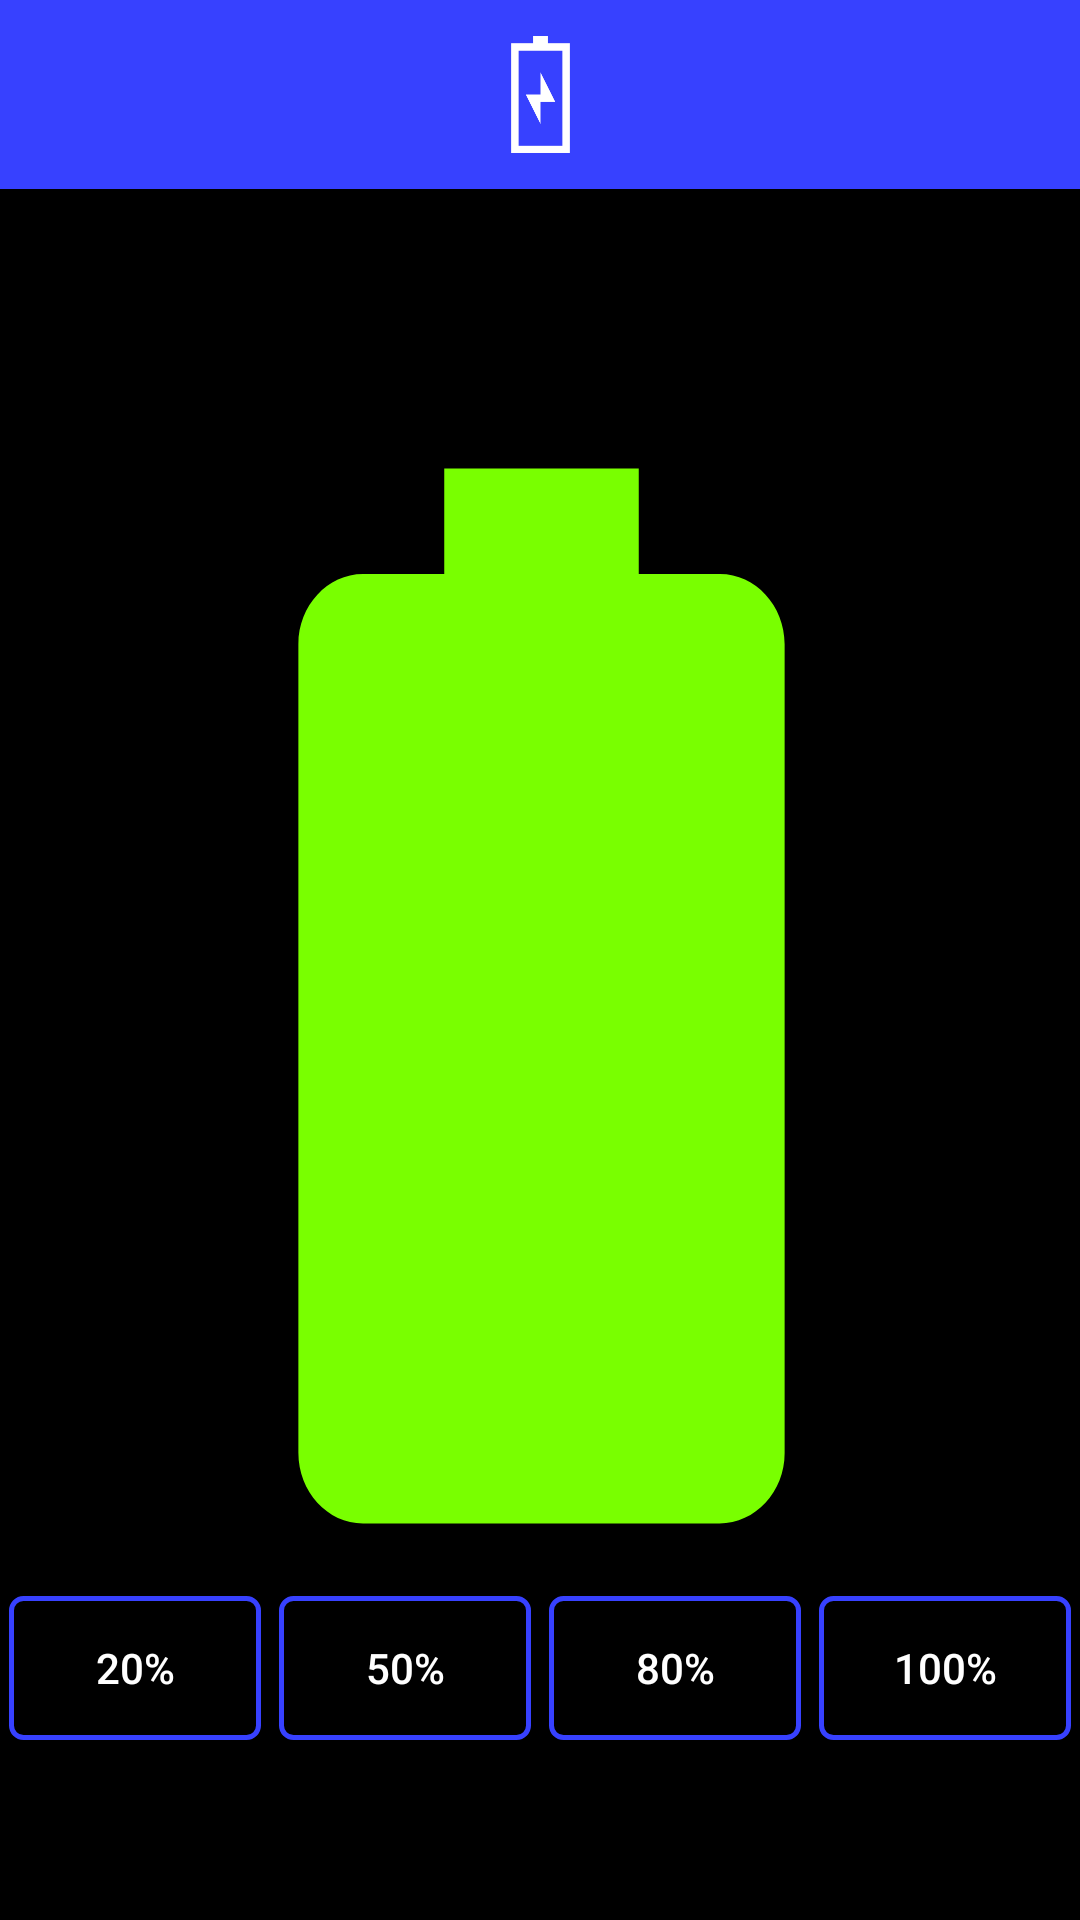

Reconstruct the res/layout file that produces this screen, plus the resources it refers to.
<!-- AndroidManifest.xml: application theme AppTheme -->
<!-- res/layout/activity_battery.xml -->
<?xml version="1.0" encoding="utf-8"?>
<android.support.constraint.ConstraintLayout xmlns:android="http://schemas.android.com/apk/res/android"
    xmlns:app="http://schemas.android.com/apk/res-auto"
    xmlns:tools="http://schemas.android.com/tools"
    android:layout_width="match_parent"
    android:layout_height="match_parent"
    android:background="#000000"
    tools:context=".BatteryActivity">


    <ImageView
        android:id="@+id/imageView2"
        android:layout_width="match_parent"
        android:layout_height="63dp"
        android:background="@color/colorBlue"
        android:padding="12dp"
        android:scaleType="centerInside"
        app:layout_constraintBottom_toBottomOf="parent"
        app:layout_constraintEnd_toEndOf="parent"
        app:layout_constraintHorizontal_bias="1.0"
        app:layout_constraintStart_toStartOf="parent"
        app:layout_constraintTop_toTopOf="parent"
        app:layout_constraintVertical_bias="0.0"
        app:srcCompat="@drawable/battery" />

    <ImageView
        android:visibility="invisible"
        android:id="@+id/batterytwenty"
        android:layout_width="389dp"
        android:layout_height="422dp"
        android:layout_marginStart="8dp"
        android:layout_marginLeft="8dp"
        android:layout_marginTop="8dp"
        android:layout_marginEnd="8dp"
        android:layout_marginRight="8dp"
        android:layout_marginBottom="8dp"
        android:background="@drawable/batterytwenty"
        app:layout_constraintBottom_toBottomOf="parent"
        app:layout_constraintEnd_toEndOf="parent"
        app:layout_constraintStart_toStartOf="parent"
        app:layout_constraintTop_toBottomOf="@+id/imageView2"
        app:layout_constraintVertical_bias="0.36" />

    <ImageView
        android:id="@+id/batteryfifty"
        android:layout_width="389dp"
        android:layout_height="422dp"
        android:layout_marginStart="8dp"
        android:layout_marginLeft="8dp"
        android:layout_marginTop="8dp"
        android:layout_marginEnd="8dp"
        android:layout_marginRight="8dp"
        android:layout_marginBottom="8dp"
        android:background="@drawable/batteryfifty"
        android:visibility="invisible"
        app:layout_constraintBottom_toBottomOf="parent"
        app:layout_constraintEnd_toEndOf="parent"
        app:layout_constraintStart_toStartOf="parent"
        app:layout_constraintTop_toBottomOf="@+id/imageView2"
        app:layout_constraintVertical_bias="0.36" />

    <ImageView
        android:visibility="invisible"
        android:id="@+id/batteryeighty"
        android:layout_width="389dp"
        android:layout_height="422dp"
        android:layout_marginStart="8dp"
        android:layout_marginLeft="8dp"
        android:layout_marginTop="8dp"
        android:layout_marginEnd="8dp"
        android:layout_marginRight="8dp"
        android:layout_marginBottom="8dp"
        android:background="@drawable/batteryeighty"
        app:layout_constraintBottom_toBottomOf="parent"
        app:layout_constraintEnd_toEndOf="parent"
        app:layout_constraintStart_toStartOf="parent"
        app:layout_constraintTop_toBottomOf="@+id/imageView2"
        app:layout_constraintVertical_bias="0.36" />

    <ImageView
        android:visibility="visible"
        android:id="@+id/batteryfull"
        android:layout_width="389dp"
        android:layout_height="422dp"
        android:layout_marginStart="8dp"
        android:layout_marginLeft="8dp"
        android:layout_marginTop="8dp"
        android:layout_marginEnd="8dp"
        android:layout_marginRight="8dp"
        android:layout_marginBottom="8dp"
        android:background="@drawable/batteryfull"
        app:layout_constraintBottom_toBottomOf="parent"
        app:layout_constraintEnd_toEndOf="parent"
        app:layout_constraintStart_toStartOf="parent"
        app:layout_constraintTop_toBottomOf="@+id/imageView2"
        app:layout_constraintVertical_bias="0.36" />



    <ImageButton
        android:visibility="invisible"
        android:id="@+id/buttonBack"
        android:layout_width="55dp"
        android:layout_height="55dp"
        android:layout_marginStart="8dp"
        android:layout_marginLeft="8dp"
        android:layout_marginEnd="8dp"
        android:layout_marginRight="8dp"
        android:layout_marginBottom="16dp"
        android:background="@drawable/kolo"
        app:layout_constraintBottom_toBottomOf="parent"
        app:layout_constraintEnd_toEndOf="parent"
        app:layout_constraintHorizontal_bias="0.975"
        app:layout_constraintStart_toStartOf="parent"
        app:srcCompat="@drawable/back"
        />

    <LinearLayout
        android:layout_width="wrap_content"
        android:layout_height="wrap_content"
        android:layout_marginStart="8dp"
        android:layout_marginLeft="8dp"
        android:layout_marginTop="8dp"
        android:layout_marginEnd="8dp"
        android:layout_marginRight="8dp"
        android:layout_marginBottom="8dp"
        android:orientation="horizontal"
        app:layout_constraintBottom_toTopOf="@+id/buttonBack"
        app:layout_constraintEnd_toEndOf="parent"
        app:layout_constraintStart_toStartOf="parent"
        app:layout_constraintTop_toBottomOf="@+id/batteryfull">

        <Button
            android:layout_margin="3dp"
            android:id="@+id/btntwenty"
            android:layout_width="wrap_content"
            android:layout_height="wrap_content"
            android:layout_weight="1"
            android:textColor="#fff"
            android:background="@drawable/btnstyleone"
            android:text="20%" />

        <Button
            android:layout_margin="3dp"
            android:textColor="#fff"
            android:background="@drawable/btnstyleone"
            android:id="@+id/btnfifty"
            android:layout_width="wrap_content"
            android:layout_height="wrap_content"
            android:layout_weight="1"
            android:text="50%" />

        <Button
            android:layout_margin="3dp"
            android:textColor="#fff"
            android:background="@drawable/btnstyleone"
            android:id="@+id/btneighty"
            android:layout_width="wrap_content"
            android:layout_height="wrap_content"
            android:layout_weight="1"
            android:text="80%" />

        <Button
            android:layout_margin="3dp"
            android:textColor="#fff"
            android:background="@drawable/btnstyleone"
            android:id="@+id/btnfull"
            android:layout_width="wrap_content"
            android:layout_height="match_parent"
            android:layout_weight="1"
            android:text="100%" />
    </LinearLayout>


</android.support.constraint.ConstraintLayout>
<!-- resources referenced by this layout -->
<resources>
  <color name="colorBlue">#3741ff</color>
  <!-- drawable batteryeighty (drawable-anydpi) -->
  <vector xmlns:android="http://schemas.android.com/apk/res/android"
      android:width="24dp"
      android:height="24dp"
      android:viewportWidth="24"
      android:viewportHeight="24"
      android:tint="#B3FF00">
      <path
          android:fillColor="#FF000000"
          android:pathData="M17,5.33C17,4.6 16.4,4 15.67,4H14V2h-4v2H8.33C7.6,4 7,4.6 7,5.33V9h10V5.33z"
          android:fillAlpha=".3"/>
      <path
          android:fillColor="#FF000000"
          android:pathData="M7,9v11.67C7,21.4 7.6,22 8.33,22h7.33c0.74,0 1.34,-0.6 1.34,-1.33V9H7z"/>
  </vector>
  <!-- drawable batteryfifty (drawable-anydpi) -->
  <vector xmlns:android="http://schemas.android.com/apk/res/android"
      android:width="24dp"
      android:height="24dp"
      android:viewportWidth="24"
      android:viewportHeight="24"
      android:tint="#FFF200">
      <path
          android:fillColor="#FF000000"
          android:pathData="M17,5.33C17,4.6 16.4,4 15.67,4H14V2h-4v2H8.33C7.6,4 7,4.6 7,5.33V13h10V5.33z"
          android:fillAlpha=".3"/>
      <path
          android:fillColor="#FF000000"
          android:pathData="M7,13v7.67C7,21.4 7.6,22 8.33,22h7.33c0.74,0 1.34,-0.6 1.34,-1.33V13H7z"/>
  </vector>
  <!-- drawable batteryfull (drawable-anydpi) -->
  <vector xmlns:android="http://schemas.android.com/apk/res/android"
      android:width="24dp"
      android:height="24dp"
      android:viewportWidth="24"
      android:viewportHeight="24"
      android:tint="#79FF00">
      <path
          android:fillColor="#FF000000"
          android:pathData="M15.67,4H14V2h-4v2H8.33C7.6,4 7,4.6 7,5.33v15.33C7,21.4 7.6,22 8.33,22h7.33c0.74,0 1.34,-0.6 1.34,-1.33V5.33C17,4.6 16.4,4 15.67,4z"/>
  </vector>
  <!-- drawable batterytwenty (drawable-anydpi) -->
  <vector xmlns:android="http://schemas.android.com/apk/res/android"
      android:width="24dp"
      android:height="24dp"
      android:viewportWidth="24"
      android:viewportHeight="24"
      android:tint="#FF0006">
      <path
          android:fillColor="#FF000000"
          android:pathData="M7,17v3.67C7,21.4 7.6,22 8.33,22h7.33c0.74,0 1.34,-0.6 1.34,-1.33V17H7z"/>
      <path
          android:fillColor="#FF000000"
          android:pathData="M17,5.33C17,4.6 16.4,4 15.67,4H14V2h-4v2H8.33C7.6,4 7,4.6 7,5.33V17h10V5.33z"
          android:fillAlpha=".3"/>
  </vector>
  <style name="AppTheme" parent="Base.Theme.AppCompat.Light.DarkActionBar">
          
          <item name="windowActionBar">false</item>
          <item name="windowNoTitle">true</item>
          <item name="android:windowFullscreen">true</item>
          <item name="colorPrimary">@color/colorPrimary</item>
          <item name="colorPrimaryDark">@color/colorPrimaryDark</item>
          <item name="colorAccent">@color/colorAccent</item>
      </style>
  <color name="colorBlueClick">#803741FF</color>
  <color name="colorPrimary">#21b8e7</color>
  <color name="colorPrimaryDark">#000000</color>
  <color name="colorAccent">#D81B60</color>
</resources>
